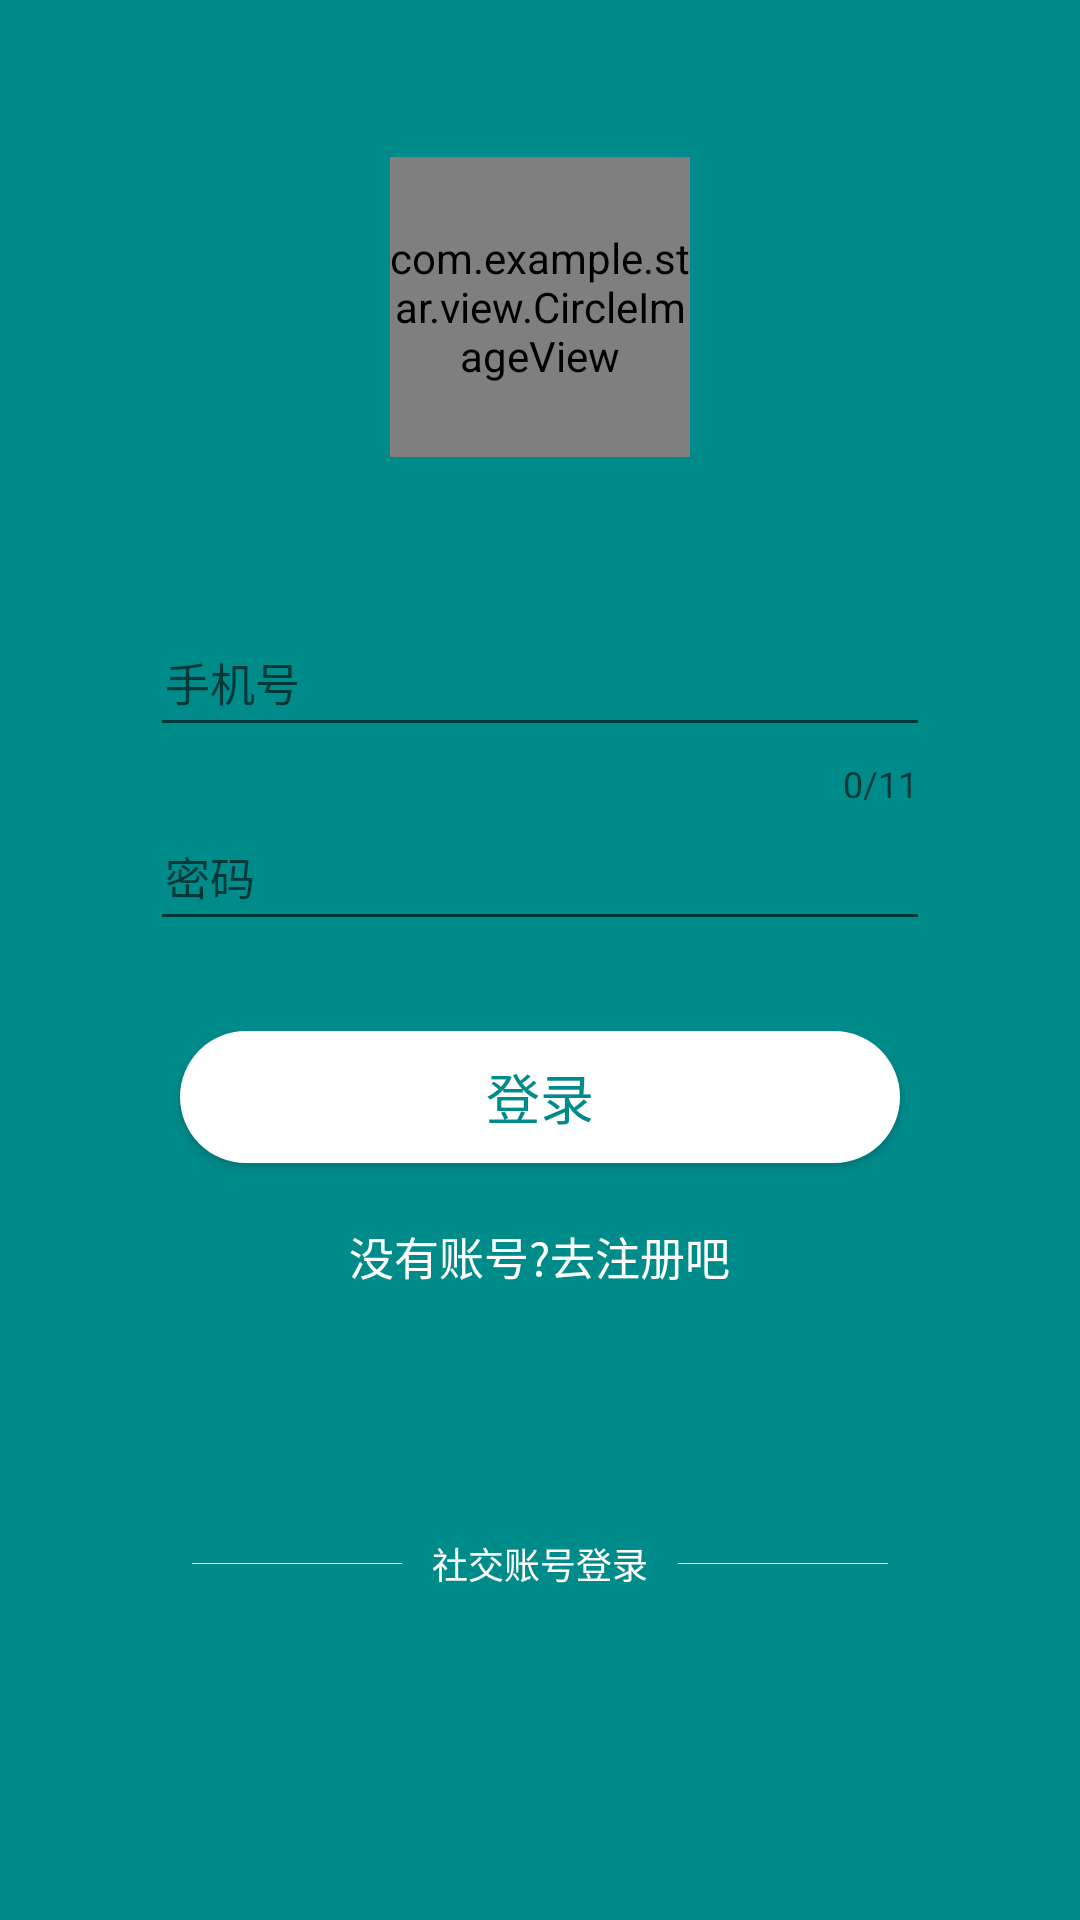

The Android layout XML behind this screen, and the referenced resources:
<!-- AndroidManifest.xml: activity theme NoAnimation -->
<!-- res/layout/activity_login.xml -->
<?xml version="1.0" encoding="utf-8"?>
<LinearLayout
    xmlns:android="http://schemas.android.com/apk/res/android"
    xmlns:fresco="http://schemas.android.com/tools"
    android:layout_width="match_parent"
    android:layout_height="match_parent"
    xmlns:app="http://schemas.android.com/apk/res-auto"
    android:background="@color/colorgreen"
    android:fitsSystemWindows="true"
    android:orientation="vertical">
    <LinearLayout
        android:layout_width="match_parent"
        android:layout_height="0dp"
        android:layout_weight="2"
        android:gravity="center">
        <com.example.star.view.CircleImageView
            android:layout_width="100dp"
            android:layout_height="100dp"
            android:layout_margin="40px"
            android:layout_gravity="center"
            android:src="@drawable/login_logo_netease_prs"/>
    </LinearLayout>
    <LinearLayout
        android:layout_width="match_parent"
        android:layout_height="0dp"
        android:layout_weight="3"
        android:orientation="vertical"
        android:paddingLeft="50dp"
        android:paddingRight="50dp"
        android:focusable="true"
        android:focusableInTouchMode="true">
        <android.support.design.widget.TextInputLayout
            android:layout_width="match_parent"
            android:layout_height="wrap_content"
            app:counterEnabled="true"
            app:counterMaxLength="11"
            app:hintTextAppearance="@style/FloatingStyle">
            <android.support.design.widget.TextInputEditText
                android:id="@+id/username"
                android:layout_width="match_parent"
                android:layout_height="wrap_content"
                android:hint="@string/account"
                android:textSize="@dimen/big_small"
                android:textColorHint="@color/colorAccent"
                android:textColor="@color/colorAccent"
                android:inputType="phone"
                android:maxLines="1"
                android:maxLength="11"
                android:paddingTop="3dp"
                android:paddingLeft="5dp"
                android:paddingBottom="10dp"/>
        </android.support.design.widget.TextInputLayout>

        <android.support.design.widget.TextInputLayout
            android:layout_width="match_parent"
            android:layout_height="wrap_content"
            app:hintTextAppearance="@style/FloatingStyle">
            <android.support.design.widget.TextInputEditText
                android:id="@+id/password"
                android:layout_width="match_parent"
                android:layout_height="wrap_content"
                android:hint="@string/pwd"
                android:textSize="@dimen/big_small"
                android:imeOptions="actionUnspecified"
                android:textColorHint="@color/colorAccent"
                android:textColor="@color/colorAccent"
                android:inputType="textPassword"
                android:paddingTop="3dp"
                android:paddingLeft="5dp"
                android:paddingBottom="10dp"
                android:maxLines="1"/>
        </android.support.design.widget.TextInputLayout>
        <Button
            android:id="@+id/login"
            android:layout_width="240dp"
            android:layout_marginTop="30dp"
            android:layout_marginBottom="20dp"
            android:layout_height="44dp"
            android:text="@string/login"
            android:layout_gravity="center"
            android:textSize="@dimen/big"
            android:textColor="@color/colorgreen"
            android:background="@drawable/ripple_bg"/>
        <TextView
            android:id="@+id/register"
            android:layout_width="wrap_content"
            android:layout_height="wrap_content"
            android:layout_gravity="center"
            android:text="@string/register"
            android:textSize="@dimen/big_small"
            android:textColor="@color/colorWhite"/>
    </LinearLayout>
    <LinearLayout
        android:layout_width="match_parent"
        android:layout_height="wrap_content"
        android:gravity="center"
        android:orientation="horizontal">
        <TextView
            android:layout_width="70dp"
            android:layout_height="1px"
            android:background="@color/colorWhite"/>
        <TextView
            android:layout_width="wrap_content"
            android:layout_height="wrap_content"
            android:layout_marginLeft="10dp"
            android:layout_marginRight="10dp"
            android:text="@string/social_login"
            android:textSize="@dimen/small"
            android:textColor="@color/colorWhite"/>
        <TextView
            android:layout_width="70dp"
            android:layout_height="1px"
            android:background="@color/colorWhite"/>
    </LinearLayout>
    <LinearLayout
        android:layout_width="match_parent"
        android:layout_height="wrap_content"
        android:orientation="horizontal"
        android:gravity="center"
        android:layout_marginTop="20dp"
        android:layout_marginBottom="30dp">
        <ImageView
            android:layout_width="60dp"
            android:layout_height="60dp"
            android:background="@drawable/logo_pro_logo_qq"/>
        <ImageView
            android:layout_width="60dp"
            android:layout_height="60dp"
            android:layout_marginLeft="30dp"
            android:layout_marginRight="30dp"
            android:background="@drawable/logo_pro_logo_sina"/>
        <ImageView
            android:layout_width="60dp"
            android:layout_height="60dp"
            android:background="@drawable/logo_weixin_big"/>
    </LinearLayout>

</LinearLayout>
<!-- resources referenced by this layout -->
<resources>
  <color name="colorAccent">#c0c0c0</color>
  <color name="colorWhite">#ffffff</color>
  <color name="colorgreen">#008B8B</color>
  <dimen name="big">18dp</dimen>
  <dimen name="big_small">15dp</dimen>
  <dimen name="small">12dp</dimen>
  <!-- drawable ripple_bg (drawable) -->
  <?xml version="1.0" encoding="utf-8"?>
  <ripple xmlns:android="http://schemas.android.com/apk/res/android"
          android:color="@color/colorAccent">
      <item>
          <shape android:shape="rectangle">
              <solid android:color="@color/colorWhite" />
              <corners android:radius="60dp" />
          </shape>
      </item>
  </ripple>
  <string name="account">手机号</string>
  <string name="login">登录</string>
  <string name="pwd">密码</string>
  <string name="register">没有账号?去注册吧</string>
  <string name="social_login">社交账号登录</string>
  <style name="FloatingStyle" parent="@android:style/TextAppearance">
          <item name="android:textColor">@color/colorWhite</item>
          <item name="android:textSize">@dimen/small</item>
      </style>
  <style name="NoAnimation" parent="AppTheme">
          <item name="android:activityOpenEnterAnimation">@null</item>
          <item name="android:activityOpenExitAnimation">@null</item>
          <item name="android:activityCloseEnterAnimation">@null</item>
          <item name="android:activityCloseExitAnimation">@null</item>
          <item name="android:windowEnterAnimation">@null</item>
          <item name="android:windowExitAnimation">@null</item>
      </style>
  <style name="AppTheme" parent="Theme.AppCompat.Light.NoActionBar">
          
          <item name="colorPrimary">@color/colorPrimary</item>
          <item name="colorPrimaryDark">@color/colorPrimaryDark</item>
          <item name="colorAccent">@color/colorAccent</item>
          <item name="android:windowFullscreen">true</item>
          <item name="android:navigationBarColor">@color/colorPrimaryDark</item>
      </style>
  <color name="colorPrimary">#3F51B5</color>
  <color name="colorPrimaryDark">#20b2aa</color>
</resources>
